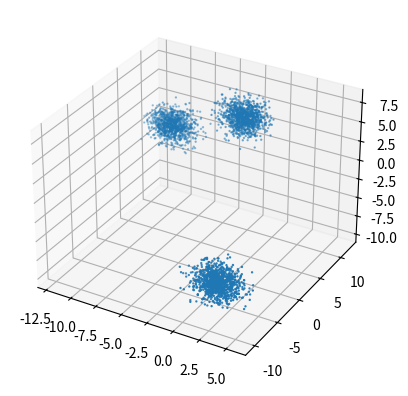

Write Python code to recreate this figure. (Note: this script raises an exception after producing the figure.)
import numpy as np 
import matplotlib.pyplot as plt 

def scatter_plot(data, col=None):
    from mpl_toolkits.mplot3d import Axes3D 
    %matplotlib inline
    fig = plt.figure()
    ax = fig.add_subplot(111, projection='3d')
    ax.scatter(data[:,0], data[:,1], data[:,2], s = 0.5, color=col)
    plt.show()

N = 1000
K = 3
d = 3
L = 10

# Generate some data
np.random.seed(42)
mu_true = np.random.uniform(-L, L, size = (K, d))
data = np.random.normal(mu_true, size = (N, K, d))
data = np.vstack(data)
np.random.shuffle(data)

if d == 3:
    scatter_plot(data, None)

mu = data[np.random.choice(range(data.shape[0]), K, replace=False)]

def dist_i(x, mu):
    # x: N datapoints, mu: N cluster centers
    # returns: D_{i}, squared distances from x[i] to mu[i]
    dist = npszeros(x.shape[0])
    for i in range(x.shape[0]):
        dist[i] = np.sum((x[i] - mu[i])**2)
    return dist
def dist_ij(x, mu):
    # x: N datapoints, mu: K cluster centers
    # returns: D_{ij}, squared distances from x[i] to mu[j]
    dist = np.zeros((x.shape[0], mu.shape[0]))
    for i in range(x.shape[0]):
        for j in range(mu.shape[0]):
            dist[i, j] += np.sum((x[i] - mu[j])**2)
    return dist

ss_list = []
for n in range(10):
    c =  np.argmin(dist_ij(data, mu), axis = 1)    
    ss = np.mean(dist_i(data, mu[c]))
    ss_list.append(ss)    
    for i in range(K):
        cluster_members = data[c == i]
        cluster_members = cluster_members.mean(axis = 0)
        mu[i] = cluster_members

plt.plot(ss_list)

colors = np.array([plt.cm.cool(i/(K-1)) for i in range(K)])

if d == 3:
    scatter_plot(data, colors[c])